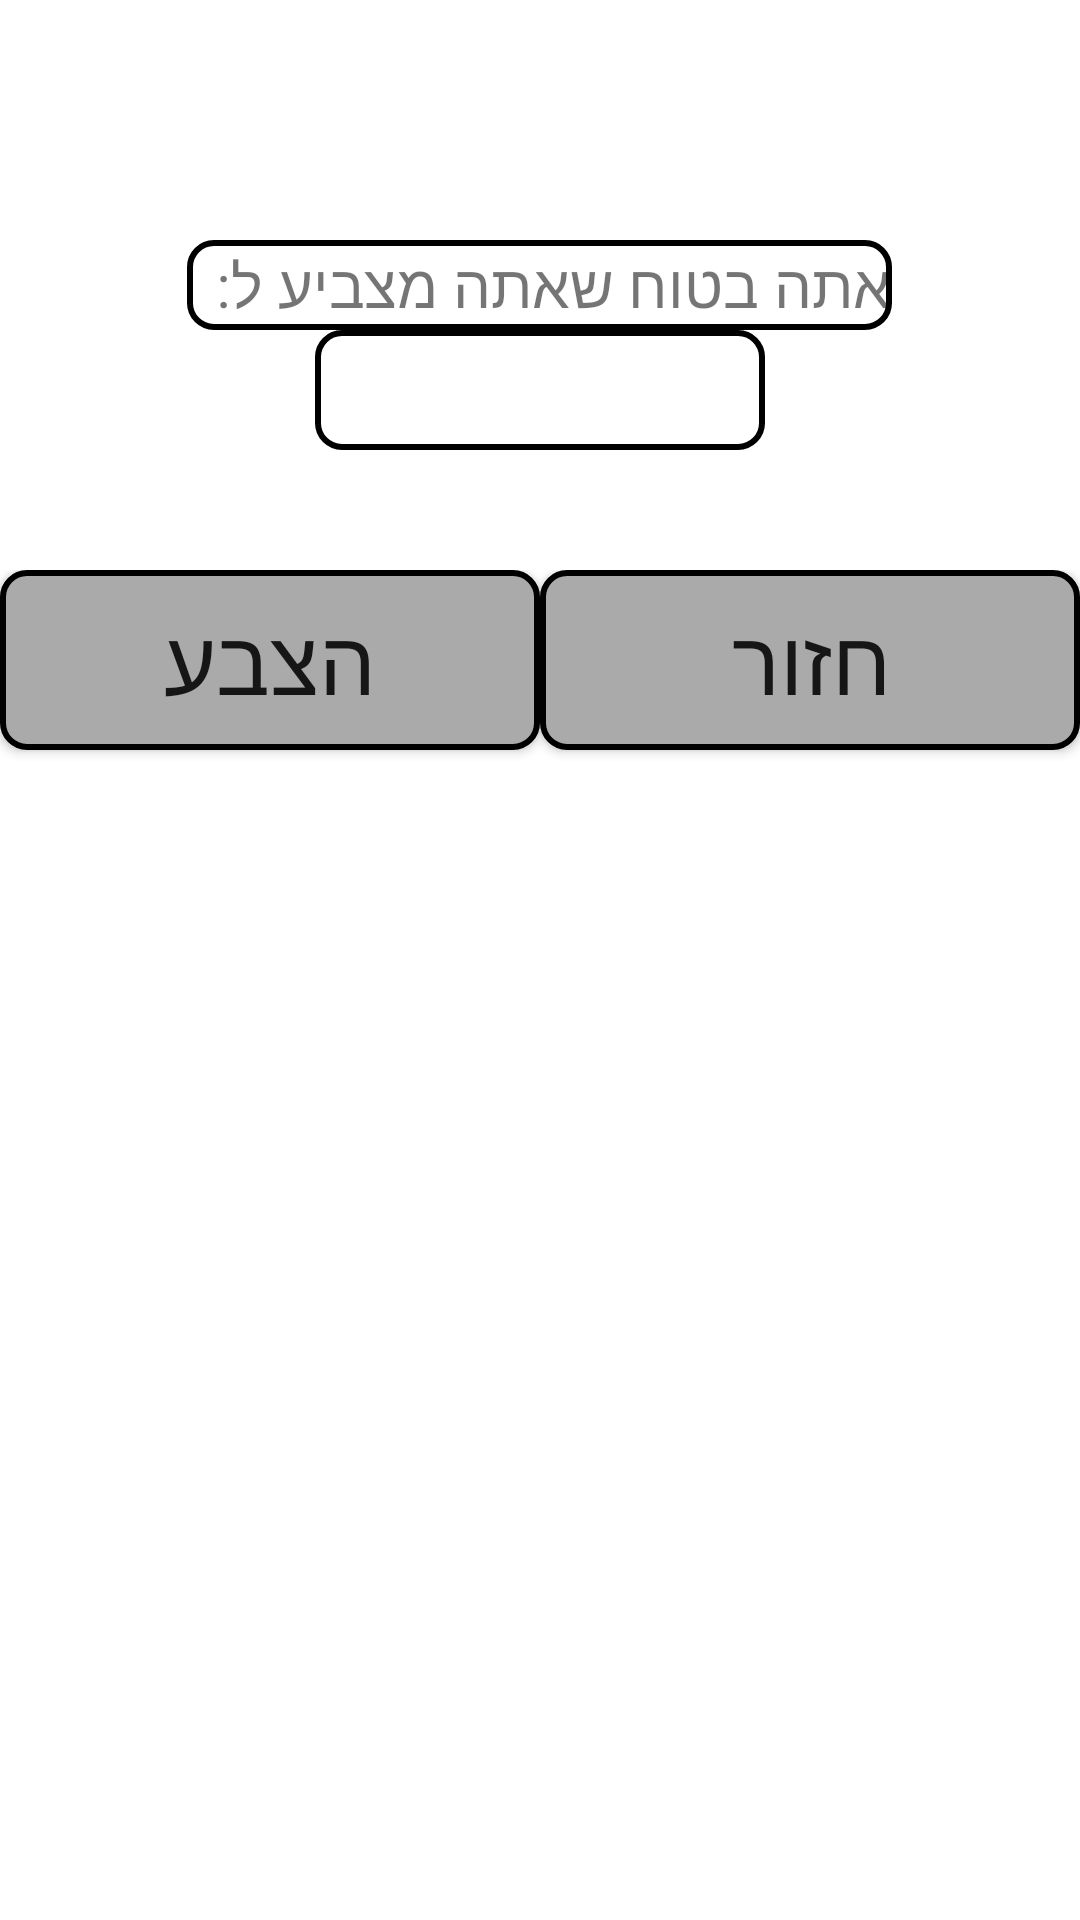

The Android layout XML behind this screen, and the referenced resources:
<!-- AndroidManifest.xml: application theme Theme.OTPtest -->
<!-- res/layout/make_choise.xml -->
<?xml version="1.0" encoding="utf-8"?>
<LinearLayout
    xmlns:android="http://schemas.android.com/apk/res/android"
    android:orientation="vertical" android:layout_width="match_parent"
    android:layout_height="match_parent">
    <ImageView
        android:id="@+id/ivCompetitorSelfie"
        android:layout_width="50dp"
        android:layout_height="50dp"
        android:layout_gravity="center"
        android:layout_marginTop="10dp" />
    <TextView
        android:layout_width="wrap_content"
        android:layout_height="30dp"
        android:textSize="20dp"
        android:layout_marginTop="20dp"
        android:text="אתה בטוח שאתה מצביע ל:  "
        android:gravity="center"
        android:background="@drawable/et_style"
        android:layout_gravity="center" />
    <TextView
        android:layout_width="150dp"
        android:layout_height="40dp"
        android:textSize="20dp"
        android:gravity="center"
        android:text=""
        android:id="@+id/tvName"
        android:layout_gravity="center"
        android:textColor="#000000"
        android:background="@drawable/et_style" />
    <LinearLayout
        android:layout_width="match_parent"
        android:layout_height="match_parent"
        android:orientation="horizontal"
        android:layout_marginTop="40dp">
        <Button
            android:layout_width="0dp"
            android:layout_height="60dp"
            android:text="הצבע"
            android:textSize="30dp"
            android:background="@drawable/btn_style"
            android:id="@+id/btnVote"
            android:layout_weight="1"/>
        <Button
            android:layout_width="0dp"
            android:layout_height="60dp"
            android:text="חזור"
            android:textSize="30dp"
            android:background="@drawable/btn_style"
            android:id="@+id/btnBack"
            android:layout_weight="1"/>
    </LinearLayout>
</LinearLayout>
<!-- resources referenced by this layout -->
<resources>
  <!-- drawable btn_style (drawable) -->
  <?xml version="1.0" encoding="utf-8"?>
  <shape xmlns:android="http://schemas.android.com/apk/res/android">
      <solid
          android:color="@android:color/darker_gray"
          />
      <stroke
          android:width="2dp"
          android:color="#000000"
          />
      <corners android:radius="8dp" />
  </shape>
  <!-- drawable et_style (drawable) -->
  <?xml version="1.0" encoding="utf-8"?>
  <shape xmlns:android="http://schemas.android.com/apk/res/android" android:shape="rectangle">
  
      <stroke
          android:width="2dp"
          android:color="#000000"
          />
      <corners android:radius="8dp" />
  </shape>
  <style name="Theme.OTPtest" parent="Theme.MaterialComponents.DayNight.DarkActionBar">
          
          <item name="colorPrimary">@color/purple_500</item>
          <item name="colorPrimaryVariant">@color/purple_700</item>
          <item name="colorOnPrimary">@color/white</item>
          
          <item name="colorSecondary">@color/teal_200</item>
          <item name="colorSecondaryVariant">@color/teal_700</item>
          <item name="colorOnSecondary">@color/black</item>
          
          <item name="android:statusBarColor" tools:targetApi="l">?attr/colorPrimaryVariant</item>
          
      </style>
  <color name="purple_500">#FF6200EE</color>
  <color name="purple_700">#FF3700B3</color>
  <color name="white">#FFFFFFFF</color>
  <color name="teal_200">#FF03DAC5</color>
  <color name="teal_700">#FF018786</color>
  <color name="black">#FF000000</color>
</resources>
